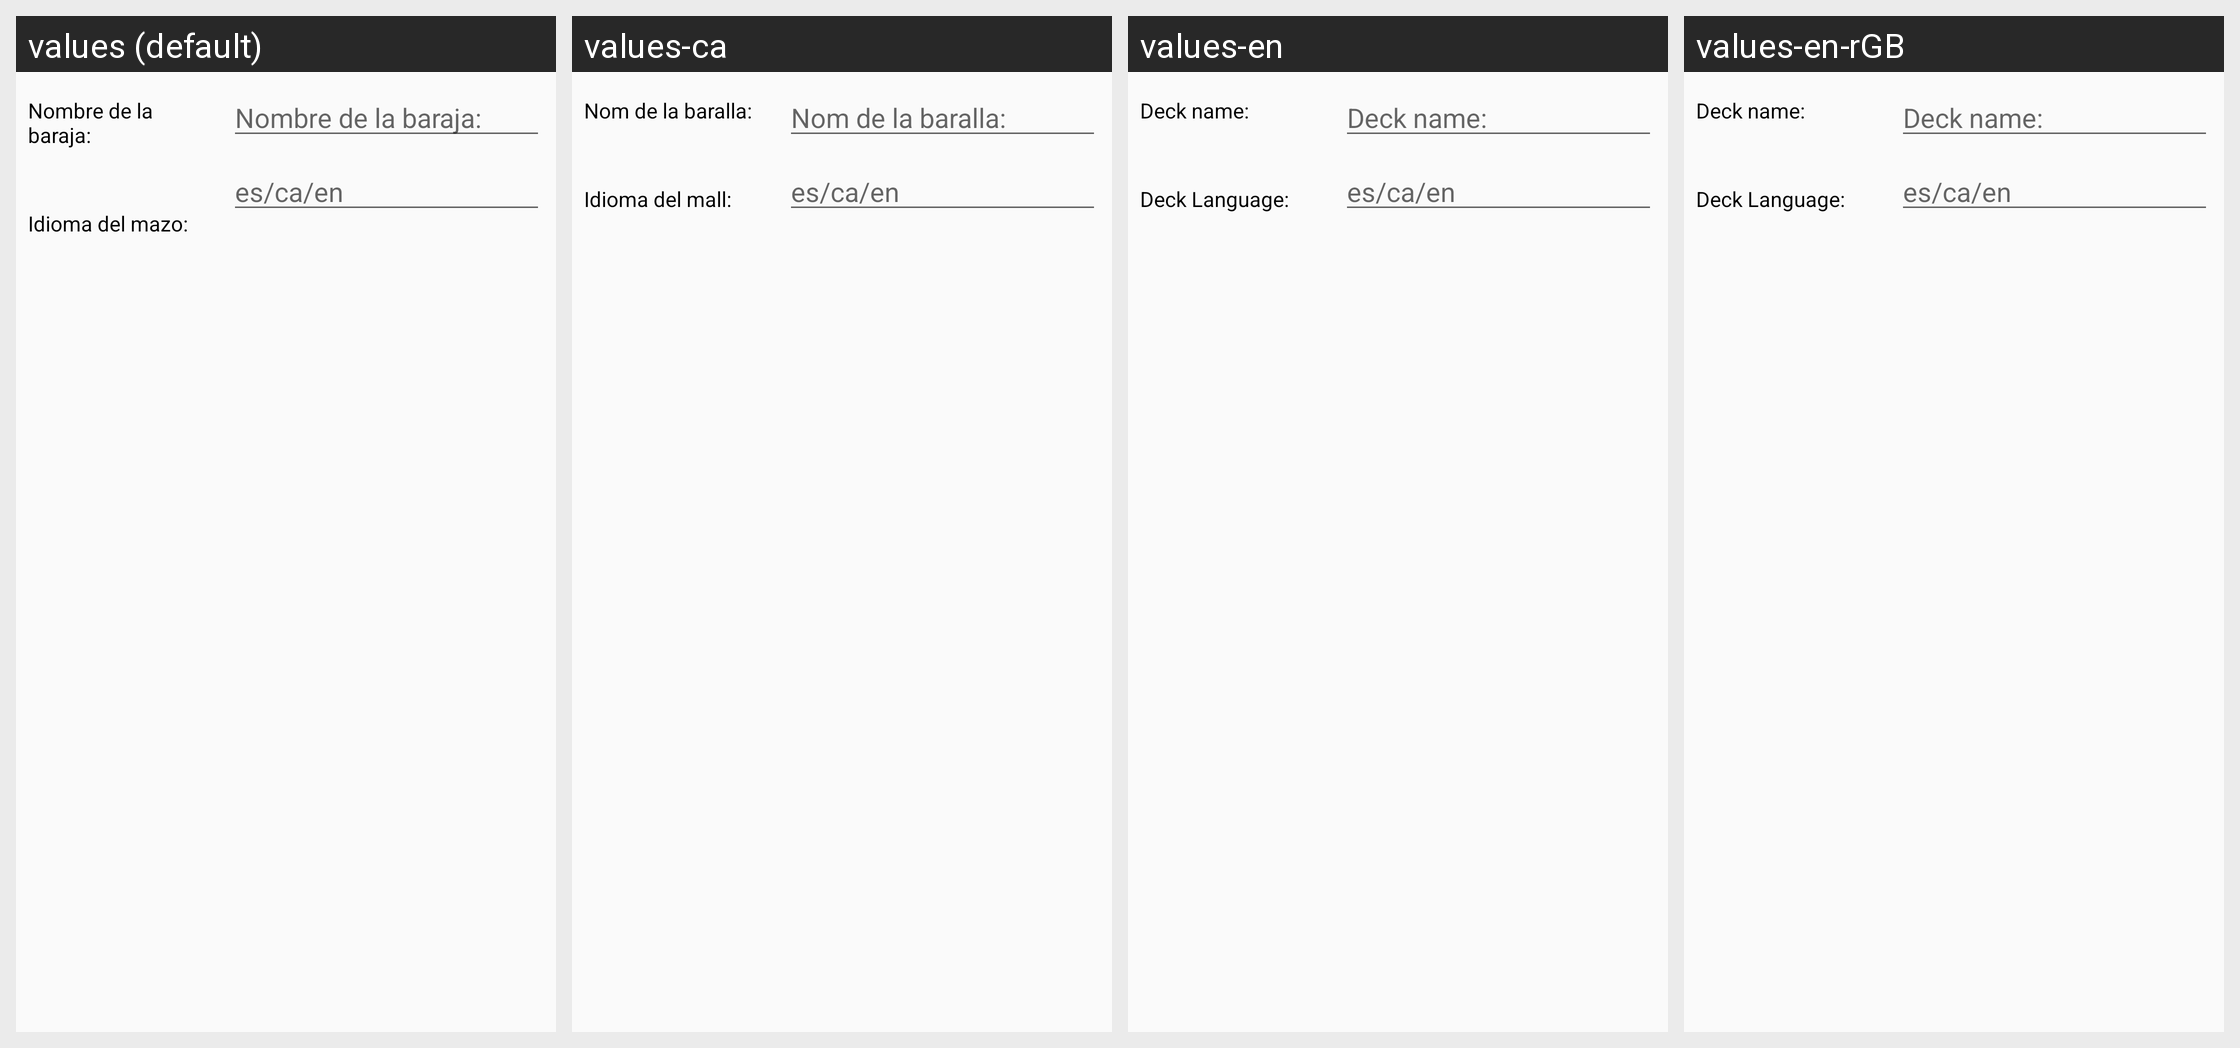

For this localized Android screen grid, give each drawn string resource with its value in every locale shown.
Android screen res/layout/crear_mazo.xml rendered under 4 locales, left to right: values (default), values-ca, values-en, values-en-rGB. Device: Nexus 5 (rendered at 1080×1920; each locale shown at half size, 540×960, under a caption strip naming it); theme AppTheme.
Strings drawn on this screen, with the default value and each locale's value (text and hints the layout hard-codes, and strings that could not be matched under every locale, appear in the picture but are not listed):

nombre_de_la_baraja
  values: Nombre de la baraja:
  values-ca: Nom de la baralla:
  values-en: Deck name:
  values-en-rGB: Deck name:  [from values-en]

idioma_del_mazo
  values: Idioma del mazo:
  values-ca: Idioma del mall:
  values-en: Deck Language:
  values-en-rGB: Deck Language:  [from values-en]
